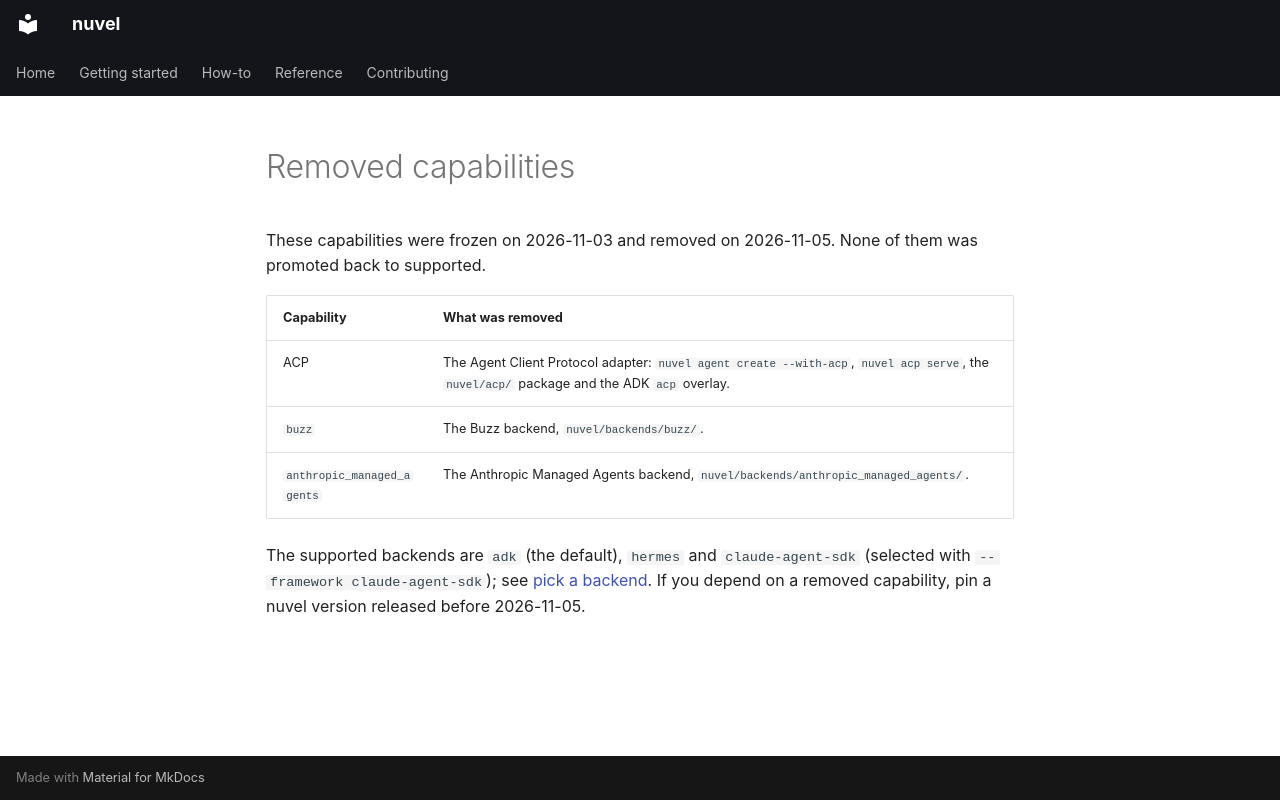

repository: Folken2/nuvel · page: experimental/index.html · generator: mkdocs

# Removed capabilities

These capabilities were frozen on 2026-11-03 and removed on 2026-11-05. None of them was promoted back to supported.

| Capability | What was removed |
|---|---|
| ACP | The Agent Client Protocol adapter: `nuvel agent create --with-acp`, `nuvel acp serve`, the `nuvel/acp/` package and the ADK `acp` overlay. |
| `buzz` | The Buzz backend, `nuvel/backends/buzz/`. |
| `anthropic_managed_agents` | The Anthropic Managed Agents backend, `nuvel/backends/anthropic_managed_agents/`. |

The supported backends are `adk` (the default), `hermes` and `claude-agent-sdk` (selected with `--framework claude-agent-sdk`); see [pick a backend](how-to/pick-a-backend.md). If you depend on a removed capability, pin a nuvel version released before 2026-11-05.
